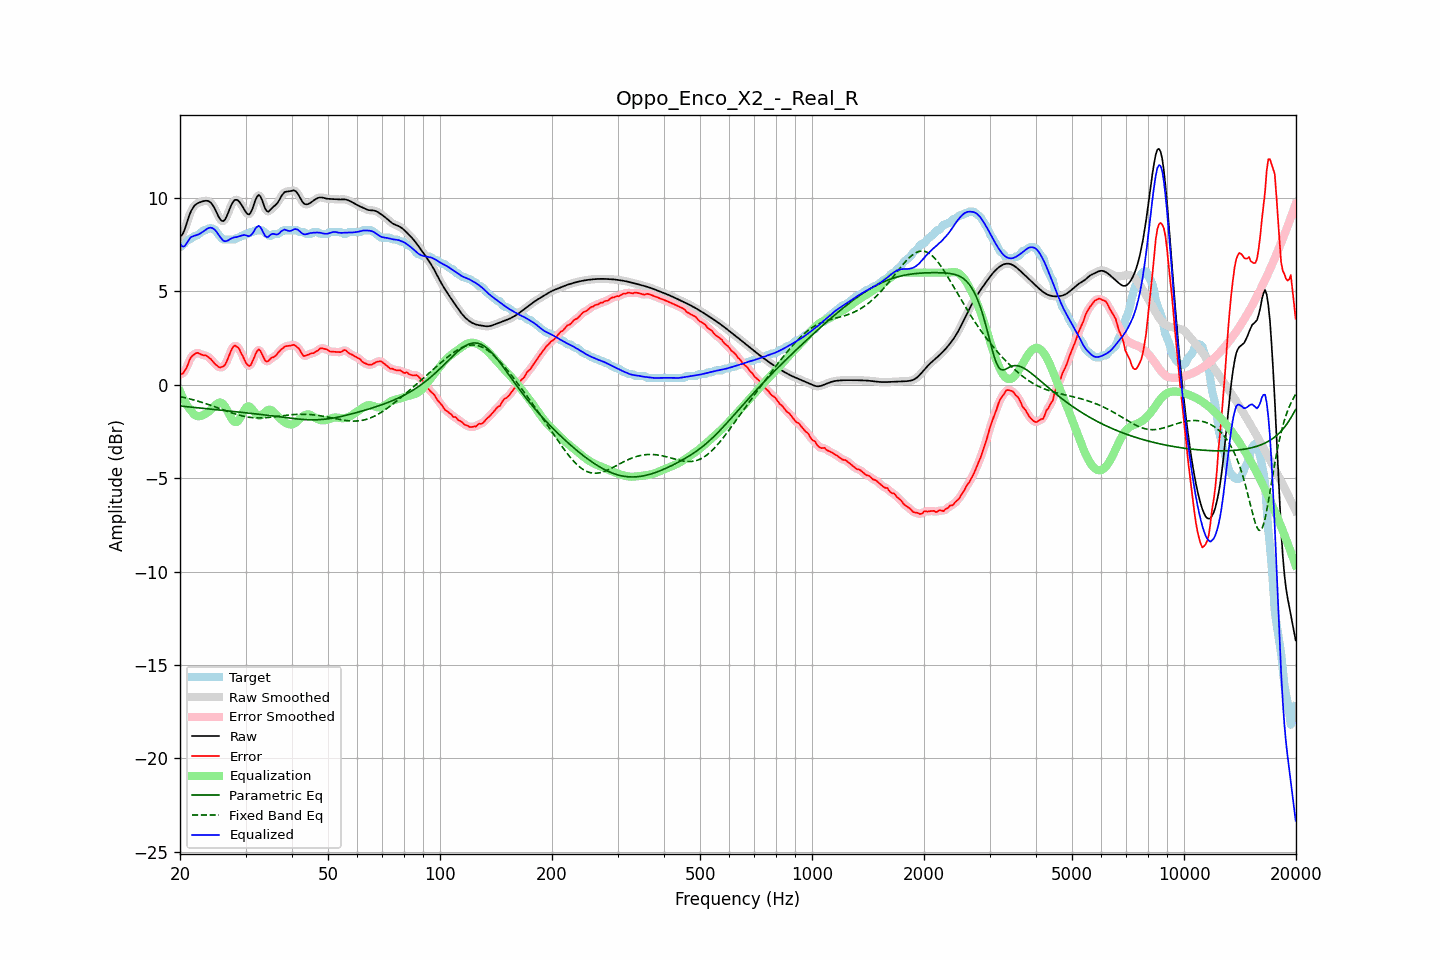

Source data for this figure (header and first rows):
frequency, raw, error, smoothed, error_smoothed, equalization, parametric_eq, fixed_band_eq, equalized_raw, equalized_smoothed, target
20.00, 7.92, 0.56, 7.90, 0.55, -0.36, -1.14, -0.64, 7.57, 7.54, 7.37
20.20, 7.98, 0.57, 8.00, 0.57, -0.55, -1.15, -0.65, 7.43, 7.45, 7.42
20.40, 8.12, 0.62, 8.15, 0.63, -0.73, -1.16, -0.67, 7.39, 7.42, 7.50
20.61, 8.33, 0.76, 8.34, 0.74, -0.90, -1.16, -0.69, 7.43, 7.44, 7.57
20.81, 8.60, 0.89, 8.59, 0.91, -1.05, -1.17, -0.71, 7.55, 7.55, 7.71
21.02, 8.86, 1.10, 8.86, 1.11, -1.18, -1.18, -0.74, 7.68, 7.68, 7.77
21.23, 9.11, 1.34, 9.10, 1.31, -1.30, -1.19, -0.76, 7.82, 7.81, 7.77
21.44, 9.31, 1.48, 9.30, 1.47, -1.40, -1.20, -0.78, 7.91, 7.91, 7.83
21.66, 9.46, 1.57, 9.46, 1.58, -1.52, -1.21, -0.80, 7.94, 7.94, 7.89
21.87, 9.58, 1.62, 9.58, 1.64, -1.61, -1.22, -0.83, 7.98, 7.97, 7.96
22.09, 9.66, 1.69, 9.66, 1.68, -1.66, -1.23, -0.85, 8.00, 8.00, 7.97
22.31, 9.71, 1.71, 9.71, 1.69, -1.68, -1.24, -0.88, 8.03, 8.03, 8.01
22.54, 9.75, 1.67, 9.75, 1.67, -1.68, -1.24, -0.90, 8.07, 8.07, 8.08
22.76, 9.78, 1.63, 9.78, 1.63, -1.67, -1.25, -0.93, 8.11, 8.12, 8.15
22.99, 9.81, 1.59, 9.81, 1.60, -1.64, -1.26, -0.95, 8.17, 8.17, 8.21
23.22, 9.83, 1.56, 9.83, 1.58, -1.60, -1.27, -0.98, 8.23, 8.23, 8.27
23.45, 9.84, 1.58, 9.85, 1.55, -1.55, -1.28, -1.01, 8.29, 8.30, 8.27
23.69, 9.84, 1.51, 9.84, 1.52, -1.49, -1.29, -1.04, 8.35, 8.35, 8.33
23.92, 9.82, 1.45, 9.81, 1.46, -1.43, -1.30, -1.07, 8.39, 8.39, 8.37
24.16, 9.76, 1.39, 9.75, 1.38, -1.35, -1.31, -1.10, 8.40, 8.40, 8.37
24.40, 9.66, 1.29, 9.65, 1.29, -1.27, -1.32, -1.13, 8.39, 8.38, 8.37
24.65, 9.52, 1.19, 9.52, 1.19, -1.18, -1.32, -1.16, 8.34, 8.34, 8.33
24.89, 9.36, 1.09, 9.35, 1.10, -1.10, -1.33, -1.19, 8.26, 8.26, 8.27
25.14, 9.18, 1.03, 9.17, 1.01, -1.02, -1.34, -1.22, 8.15, 8.15, 8.15
25.39, 8.99, 0.95, 9.00, 0.96, -0.97, -1.35, -1.25, 8.02, 8.03, 8.04
25.65, 8.86, 0.91, 8.85, 0.93, -0.95, -1.36, -1.28, 7.90, 7.90, 7.94
25.91, 8.77, 0.96, 8.77, 0.93, -0.98, -1.37, -1.32, 7.79, 7.79, 7.81
26.16, 8.75, 0.98, 8.77, 0.99, -1.05, -1.38, -1.35, 7.70, 7.72, 7.77
26.43, 8.84, 1.07, 8.85, 1.09, -1.16, -1.39, -1.38, 7.68, 7.68, 7.77
26.69, 9.01, 1.24, 9.00, 1.24, -1.31, -1.39, -1.41, 7.69, 7.69, 7.77
26.96, 9.21, 1.44, 9.21, 1.44, -1.48, -1.40, -1.44, 7.73, 7.73, 7.77
27.23, 9.43, 1.66, 9.43, 1.66, -1.65, -1.41, -1.47, 7.78, 7.78, 7.77
27.50, 9.63, 1.86, 9.63, 1.87, -1.80, -1.42, -1.50, 7.83, 7.83, 7.77
27.77, 9.78, 2.02, 9.78, 2.01, -1.92, -1.43, -1.53, 7.86, 7.86, 7.77
28.05, 9.88, 2.10, 9.87, 2.08, -1.99, -1.44, -1.56, 7.90, 7.88, 7.78
28.33, 9.90, 2.05, 9.90, 2.07, -2.00, -1.45, -1.58, 7.90, 7.90, 7.85
28.62, 9.87, 2.00, 9.87, 2.00, -1.95, -1.46, -1.61, 7.92, 7.92, 7.87
28.90, 9.78, 1.89, 9.78, 1.87, -1.84, -1.47, -1.63, 7.94, 7.94, 7.89
29.19, 9.66, 1.70, 9.66, 1.72, -1.69, -1.47, -1.66, 7.97, 7.97, 7.96
29.48, 9.52, 1.55, 9.52, 1.53, -1.52, -1.48, -1.68, 8.00, 8.00, 7.97
29.78, 9.37, 1.36, 9.37, 1.35, -1.36, -1.49, -1.70, 8.01, 8.01, 8.01
30.08, 9.23, 1.17, 9.23, 1.18, -1.24, -1.50, -1.71, 8.00, 7.99, 8.07
30.38, 9.13, 1.07, 9.14, 1.05, -1.17, -1.51, -1.73, 7.97, 7.97, 8.07
30.68, 9.11, 1.00, 9.13, 1.02, -1.17, -1.52, -1.74, 7.95, 7.97, 8.11
30.99, 9.22, 1.05, 9.22, 1.08, -1.22, -1.53, -1.75, 7.99, 8.00, 8.17
31.30, 9.40, 1.24, 9.41, 1.22, -1.32, -1.54, -1.76, 8.09, 8.09, 8.17
31.61, 9.65, 1.43, 9.65, 1.43, -1.43, -1.55, -1.77, 8.21, 8.22, 8.22
31.93, 9.91, 1.64, 9.89, 1.64, -1.54, -1.56, -1.77, 8.36, 8.35, 8.27
32.24, 10.07, 1.80, 10.07, 1.80, -1.62, -1.57, -1.78, 8.45, 8.45, 8.27
32.57, 10.16, 1.89, 10.13, 1.86, -1.65, -1.58, -1.78, 8.51, 8.48, 8.27
32.89, 10.08, 1.81, 10.07, 1.80, -1.65, -1.59, -1.78, 8.43, 8.42, 8.27
33.22, 9.89, 1.63, 9.89, 1.64, -1.61, -1.60, -1.77, 8.29, 8.28, 8.26
33.55, 9.65, 1.45, 9.65, 1.45, -1.54, -1.61, -1.77, 8.11, 8.11, 8.20
33.89, 9.42, 1.29, 9.44, 1.31, -1.46, -1.62, -1.77, 7.95, 7.98, 8.13
34.23, 9.30, 1.23, 9.31, 1.25, -1.39, -1.63, -1.76, 7.90, 7.92, 8.06
34.57, 9.26, 1.27, 9.28, 1.28, -1.35, -1.64, -1.75, 7.91, 7.93, 7.99
34.92, 9.34, 1.37, 9.33, 1.35, -1.34, -1.65, -1.74, 8.00, 7.99, 7.97
35.27, 9.43, 1.45, 9.42, 1.42, -1.37, -1.66, -1.73, 8.06, 8.05, 7.98
35.62, 9.52, 1.47, 9.51, 1.48, -1.44, -1.67, -1.72, 8.08, 8.07, 8.05
35.97, 9.58, 1.52, 9.59, 1.53, -1.53, -1.68, -1.71, 8.05, 8.05, 8.07
... 635 more rows
